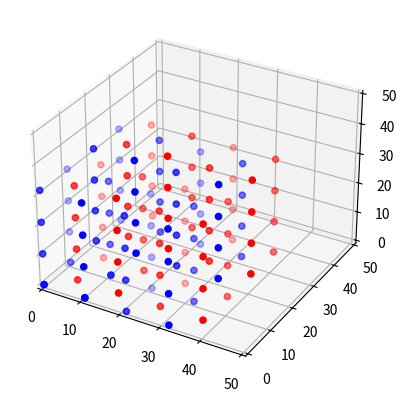

Recreate this plot in Python. (Note: this script raises an exception after producing the figure.)
import matplotlib.pyplot as plt
from matplotlib.animation import FuncAnimation
from mpl_toolkits.mplot3d import Axes3D

fig = plt.figure()
ax = fig.add_subplot(111, projection='3d')
ax.set_xlim(-1, 51)
ax.set_ylim(-1, 51)
ax.set_zlim(-1, 51)

offset = 10.617
operations = 0
dot_operations = []

for z in range(4):
    for h in range(2):
        for v in range(2):
            dot_coordinates = [(2 * h * offset, offset + offset * 2 * v, z*offset), (2 * h * offset, offset * 2 * v, z*offset), ((1 + 2 * h) * offset, offset * 2 * v, z*offset), ((1 + 2 * h) * offset, offset + offset * 2 * v, z*offset)]
            dot_operations.append((dot_coordinates, 'bo'))
            operations += 1
        for v in range(2):
            dot_coordinates = [((0.5 + 2 * h) * offset, offset / 2 + offset + offset * 2 * v, z*offset), ((0.5 + 2 * h) * offset, offset / 2 + offset * 2 * v, z*offset), ((1.5 + 2 * h) * offset, offset / 2 + offset * 2 * v, z*offset), ((1.5 + 2 * h) * offset, offset / 2 + offset + offset * 2 * v, z*offset)]
            dot_operations.append((dot_coordinates, 'ro'))
            operations += 1

def update(frame):
    #ax.cla()  # Clear the current axes
    ax.set_xlim(-1, 51)
    ax.set_ylim(-1, 51)
    ax.set_zlim(-1, 51)
    dot_coordinates, color = dot_operations[frame]
    xs, ys, zs = zip(*dot_coordinates)
    ax.scatter(xs, ys, zs, c=color[0])

ani = FuncAnimation(fig, update, frames=len(dot_operations), interval=250, repeat=False)

# Save the animation
ani.save('3Dskeinanimation.mp4', writer='ffmpeg', fps=4)

print("Number of Operations: " + str(operations))
print("Number of Skeins: " + str(operations*4))
print("Estimated Printing Time for a 6mm skein: " + str(operations * 3810 / 300) + " minutes")
print("Estimated Length: " + str(operations * 3.810) + " meters")

# plt.show()  # You may comment this out when running the script to save the animation
